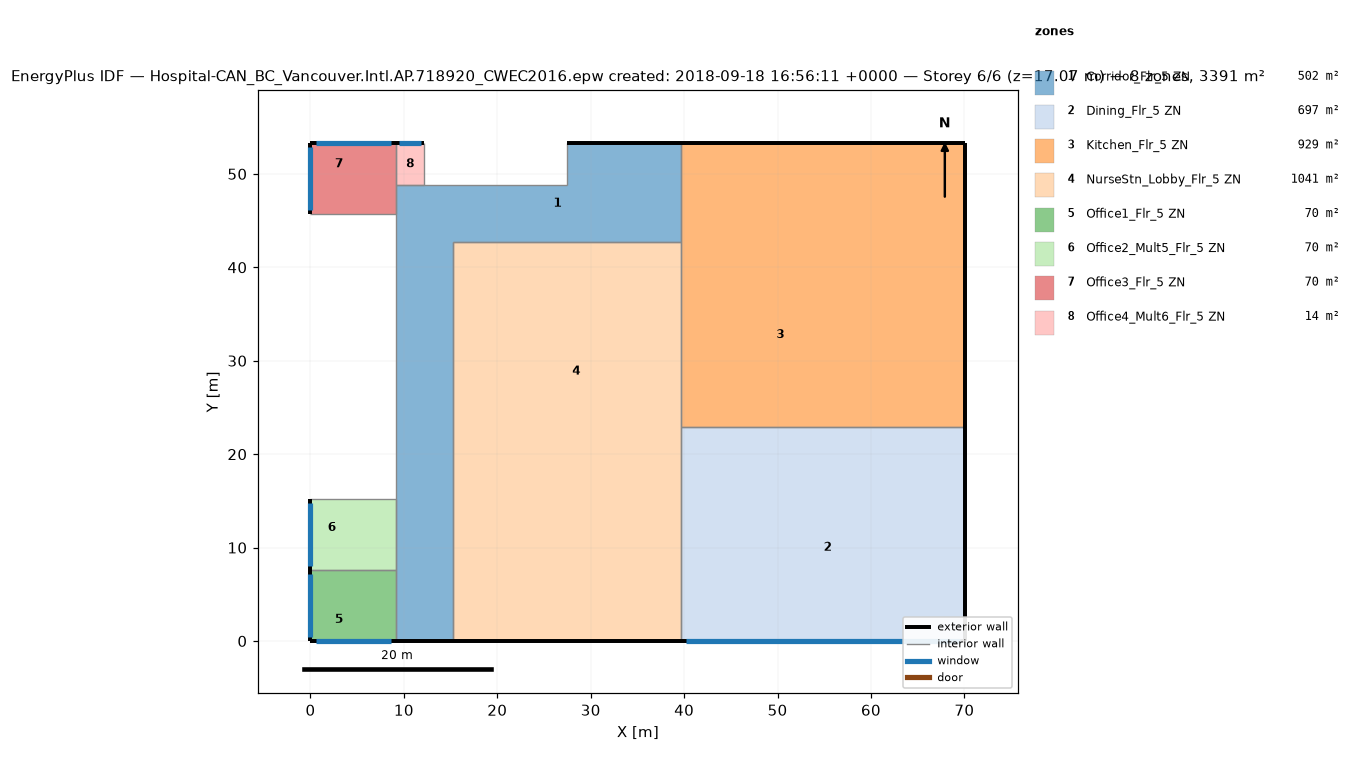
=== STOREY PLAN SPEC (per zone: floor XY polygon, exterior-wall plan segments, windows/doors) ===
zone 1: Corridor_Flr_5 ZN  (501.7 m²)
  floor: (15.24, 4.57) (15.24, 0.00) (9.14, 0.00) (9.14, 4.57)
  floor: (15.24, 10.67) (15.24, 4.57) (9.14, 4.57) (9.14, 10.67)
  floor: (39.62, 53.34) (39.62, 42.67) (9.14, 42.67) (9.14, 48.77) (28.96, 48.77) (28.96, 53.34)
  floor: (15.24, 33.53) (15.24, 10.67) (9.14, 10.67) (9.14, 33.53)
  floor: (28.96, 53.34) (28.96, 48.77) (27.43, 48.77) (27.43, 53.34)
  floor: (15.24, 42.67) (15.24, 33.53) (9.14, 33.53) (9.14, 42.67)
  exterior wall: (9.14, 0.00) – (15.24, 0.00)  [6.1 m]
  exterior wall: (39.62, 53.34) – (27.43, 53.34)  [12.2 m]
  interior walls: 10
zone 2: Dining_Flr_5 ZN  (696.8 m²)
  floor: (70.10, 22.86) (70.10, 8.99) (65.53, 8.99) (65.53, 22.86)
  floor: (70.10, 4.57) (70.10, 0.00) (62.48, 0.00) (62.48, 4.57)
  floor: (70.10, 8.99) (70.10, 4.57) (65.53, 4.57) (65.53, 8.99)
  floor: (62.48, 4.57) (62.48, 0.00) (44.20, 0.00) (44.20, 4.57)
  floor: (60.96, 22.86) (60.96, 19.81) (39.62, 19.81) (39.62, 22.86)
  floor: (44.20, 4.57) (44.20, 0.00) (39.62, 0.00) (39.62, 4.57)
  floor: (65.53, 22.86) (65.53, 4.57) (39.62, 4.57) (39.62, 10.67) (60.96, 10.67) (60.96, 22.86)
  floor: (60.96, 19.81) (60.96, 10.67) (39.62, 10.67) (39.62, 19.81)
  exterior wall: (39.62, 0.00) – (70.10, 0.00)  [30.5 m]
    window: (40.20, 0.00) – (69.53, 0.00)  [35.8 m²]
  exterior wall: (70.10, 0.00) – (70.10, 22.86)  [22.9 m]
  interior walls: 2
zone 3: Kitchen_Flr_5 ZN  (929.0 m²)
  floor: (65.53, 48.77) (65.53, 42.67) (39.62, 42.67) (39.62, 48.77)
  floor: (70.10, 53.34) (70.10, 48.77) (62.48, 48.77) (62.48, 53.34)
  floor: (62.48, 53.34) (62.48, 48.77) (44.20, 48.77) (44.20, 53.34)
  floor: (70.10, 48.77) (70.10, 22.86) (65.53, 22.86) (65.53, 48.77)
  floor: (60.96, 42.67) (60.96, 22.86) (39.62, 22.86) (39.62, 42.67)
  floor: (44.20, 53.34) (44.20, 48.77) (39.62, 48.77) (39.62, 53.34)
  floor: (65.53, 42.67) (65.53, 22.86) (60.96, 22.86) (60.96, 42.67)
  exterior wall: (70.10, 53.34) – (39.62, 53.34)  [30.5 m]
  exterior wall: (70.10, 22.86) – (70.10, 53.34)  [30.5 m]
  interior walls: 3
zone 4: NurseStn_Lobby_Flr_5 ZN  (1040.5 m²)
  floor: (39.62, 42.67) (39.62, 10.67) (28.96, 10.67) (28.96, 19.81) (15.24, 19.81) (15.24, 42.67)
  floor: (39.62, 10.67) (39.62, 0.00) (28.96, 0.00) (28.96, 4.57) (15.24, 4.57) (15.24, 10.67)
  floor: (28.96, 19.81) (28.96, 10.67) (15.24, 10.67) (15.24, 19.81)
  floor: (28.96, 4.57) (28.96, 0.00) (15.24, 0.00) (15.24, 4.57)
  exterior wall: (15.24, 0.00) – (39.62, 0.00)  [24.4 m]
  interior walls: 4
zone 5: Office1_Flr_5 ZN  (69.7 m²)
  floor: (4.57, 7.62) (4.57, 4.57) (0.00, 4.57) (0.00, 7.62)
  floor: (6.10, 4.57) (6.10, 0.00) (0.00, 0.00) (0.00, 4.57)
  floor: (9.14, 7.62) (9.14, 4.57) (4.57, 4.57) (4.57, 7.62)
  floor: (9.14, 4.57) (9.14, 0.00) (6.10, 0.00) (6.10, 4.57)
  exterior wall: (0.00, 0.00) – (9.14, 0.00)  [9.1 m]
    window: (0.55, 0.00) – (8.59, 0.00)  [9.8 m²]
  exterior wall: (0.00, 7.62) – (0.00, 0.00)  [7.6 m]
    window: (0.00, 7.16) – (0.00, 0.46)  [8.2 m²]
  interior walls: 2
zone 6: Office2_Mult5_Flr_5 ZN  (69.7 m²)
  floor: (4.57, 15.24) (4.57, 8.99) (0.00, 8.99) (0.00, 15.24)
  floor: (9.14, 10.67) (9.14, 7.62) (4.57, 7.62) (4.57, 10.67)
  floor: (4.57, 8.99) (4.57, 7.62) (0.00, 7.62) (0.00, 8.99)
  floor: (9.14, 15.24) (9.14, 10.67) (4.57, 10.67) (4.57, 15.24)
  exterior wall: (0.00, 15.24) – (0.00, 7.62)  [7.6 m]
    window: (0.00, 14.78) – (0.00, 8.08)  [8.2 m²]
  interior walls: 3
zone 7: Office3_Flr_5 ZN  (69.7 m²)
  floor: (6.10, 53.34) (6.10, 48.77) (0.00, 48.77) (0.00, 53.34)
  floor: (9.14, 48.77) (9.14, 45.72) (4.57, 45.72) (4.57, 48.77)
  floor: (9.14, 53.34) (9.14, 48.77) (6.10, 48.77) (6.10, 53.34)
  floor: (4.57, 48.77) (4.57, 45.72) (0.00, 45.72) (0.00, 48.77)
  exterior wall: (9.14, 53.34) – (0.00, 53.34)  [9.1 m]
    window: (8.59, 53.34) – (0.55, 53.34)  [9.8 m²]
  exterior wall: (0.00, 53.34) – (0.00, 45.72)  [7.6 m]
    window: (0.00, 52.88) – (0.00, 46.18)  [8.2 m²]
  interior walls: 3
zone 8: Office4_Mult6_Flr_5 ZN  (13.9 m²)
  floor: (12.19, 53.34) (12.19, 48.77) (9.14, 48.77) (9.14, 53.34)
  exterior wall: (12.19, 53.34) – (9.14, 53.34)  [3.0 m]
    window: (11.88, 53.34) – (9.45, 53.34)  [3.0 m²]
  interior walls: 3

=== DERIVED (storey summary) ===
Building: Hospital-CAN_BC_Vancouver.Intl.AP.718920_CWEC2016.epw created: 2018-09-18 16:56:11 +0000
Storey: 6 of 6  (floor level z = 17.07 m)
Storey gross floor area: 3391.0 m²
Zones on this storey: 8
  - Corridor_Flr_5 ZN: floor 501.7 m²; exterior wall 18.3 m (78.0 m²); WWR 0.0%
  - Dining_Flr_5 ZN: floor 696.8 m²; exterior wall 53.3 m (227.6 m²); 1 window(s) 35.8 m²; WWR 15.7%
  - Kitchen_Flr_5 ZN: floor 929.0 m²; exterior wall 61.0 m (260.1 m²); WWR 0.0%
  - NurseStn_Lobby_Flr_5 ZN: floor 1040.5 m²; exterior wall 24.4 m (104.1 m²); WWR 0.0%
  - Office1_Flr_5 ZN: floor 69.7 m²; exterior wall 16.8 m (71.5 m²); 2 window(s) 18.0 m²; WWR 25.1%
  - Office2_Mult5_Flr_5 ZN: floor 69.7 m²; exterior wall 7.6 m (32.5 m²); 1 window(s) 8.2 m²; WWR 25.1%
  - Office3_Flr_5 ZN: floor 69.7 m²; exterior wall 16.8 m (71.5 m²); 2 window(s) 18.0 m²; WWR 25.1%
  - Office4_Mult6_Flr_5 ZN: floor 13.9 m²; exterior wall 3.0 m (13.0 m²); 1 window(s) 3.0 m²; WWR 22.8%
Zone adjacency (shared interzone walls):
  - Corridor_Flr_5 ZN ↔ Kitchen_Flr_5 ZN
  - Corridor_Flr_5 ZN ↔ NurseStn_Lobby_Flr_5 ZN
  - Corridor_Flr_5 ZN ↔ Office1_Flr_5 ZN
  - Corridor_Flr_5 ZN ↔ Office3_Flr_5 ZN
  - Dining_Flr_5 ZN ↔ Kitchen_Flr_5 ZN
  - Dining_Flr_5 ZN ↔ NurseStn_Lobby_Flr_5 ZN
  - Kitchen_Flr_5 ZN ↔ NurseStn_Lobby_Flr_5 ZN